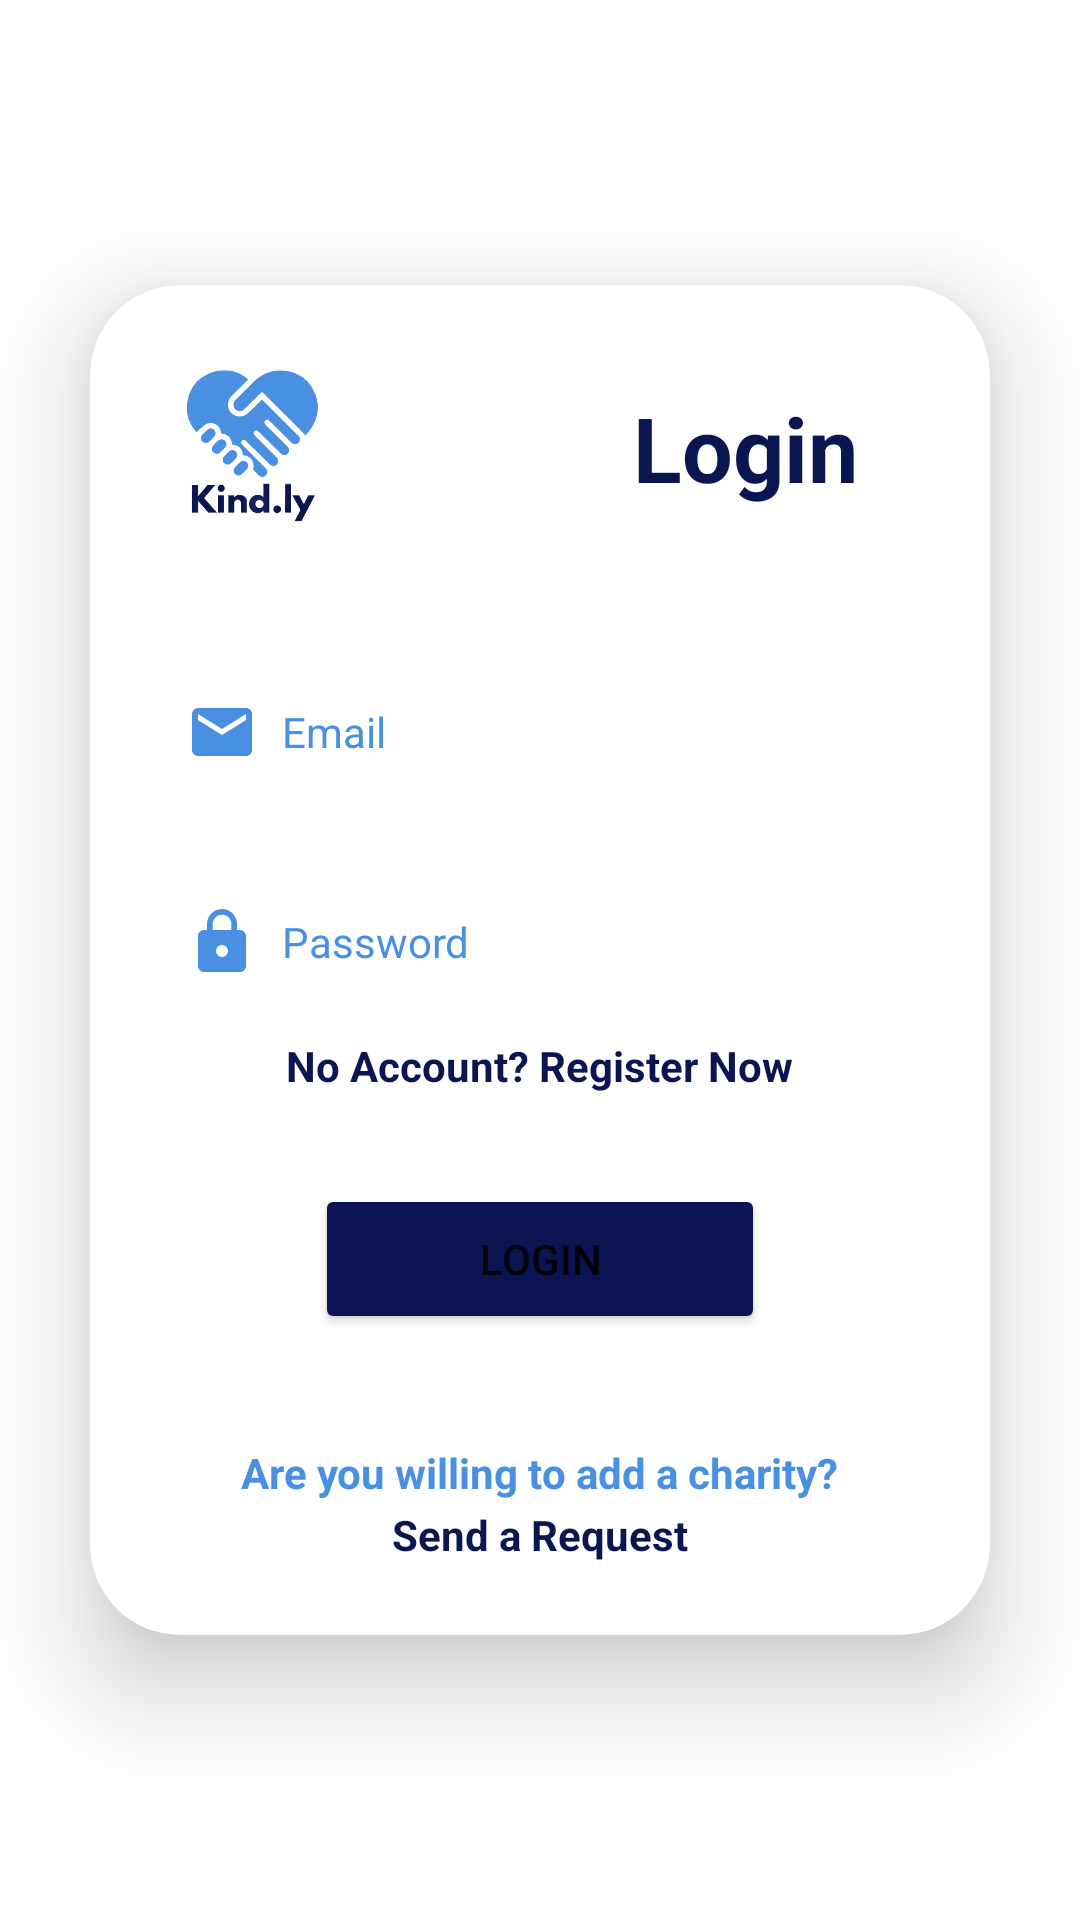

Reconstruct the res/layout file that produces this screen, plus the resources it refers to.
<!-- AndroidManifest.xml: application theme Theme.Kindly -->
<!-- res/layout/activity_login.xml -->
<?xml version="1.0" encoding="utf-8"?>
<androidx.constraintlayout.widget.ConstraintLayout xmlns:android="http://schemas.android.com/apk/res/android"
    xmlns:app="http://schemas.android.com/apk/res-auto"
    xmlns:tools="http://schemas.android.com/tools"
    android:layout_width="match_parent"
    android:layout_height="match_parent"

    tools:context=".LoginActivity">


    <androidx.cardview.widget.CardView
        android:id="@+id/loginCardView"
        android:layout_width="match_parent"
        android:layout_height="wrap_content"
        android:layout_margin="30dp"
        android:background="@color/white"
        app:cardCornerRadius="30dp"
        app:cardElevation="20dp"
        app:layout_constraintBottom_toBottomOf="parent"
        app:layout_constraintEnd_toEndOf="parent"
        app:layout_constraintStart_toStartOf="parent"
        app:layout_constraintTop_toTopOf="parent">

        <LinearLayout
            android:layout_width="match_parent"
            android:layout_height="wrap_content"
            android:layout_gravity="center_horizontal"
            android:orientation="vertical"
            android:padding="24dp">

            <androidx.appcompat.widget.LinearLayoutCompat
                android:layout_width="match_parent"
                android:layout_height="wrap_content">

                <ImageView
                    android:id="@+id/loginImageView"
                    android:layout_width="60dp"
                    android:layout_height="60dp"
                    android:src="@drawable/imgapplogo"></ImageView>

                <TextView
                    android:id="@+id/tvLogin"
                    android:layout_width="match_parent"
                    android:layout_height="match_parent"
                    android:layout_marginEnd="20dp"
                    android:paddingTop="10dp"
                    android:paddingBottom="10dp"
                    android:text="Login"
                    android:textAlignment="viewEnd"
                    android:textColor="@color/dark_blue"
                    android:textSize="30dp"
                    android:textStyle="bold"></TextView>

            </androidx.appcompat.widget.LinearLayoutCompat>

            <EditText
                android:id="@+id/edtText_login_email"
                android:layout_width="match_parent"
                android:layout_height="50dp"
                android:layout_marginTop="40dp"
                android:background="@drawable/user_edittext"
                android:drawableLeft="@drawable/baseline_email_24"
                android:drawablePadding="8dp"
                android:hint="Email"
                android:inputType="textEmailAddress"
                android:padding="8dp"
                android:textColor="@color/light_blue"
                android:textColorHighlight="@color/black"
                android:textColorHint="@color/light_blue"
                android:textSize="14sp" />

            <EditText
                android:id="@+id/edtText_login_password"
                android:layout_width="match_parent"
                android:layout_height="50dp"
                android:layout_marginTop="20dp"
                android:background="@drawable/user_edittext"
                android:drawableLeft="@drawable/baseline_lock_24"
                android:drawablePadding="8dp"
                android:hint="Password"
                android:inputType="textPassword"
                android:padding="8dp"
                android:textColor="@color/light_blue"
                android:textColorHighlight="@color/black"
                android:textColorHint="@color/light_blue"
                android:textSize="14sp" />

            <LinearLayout
                android:layout_width="match_parent"
                android:layout_height="match_parent"
                android:gravity="center_horizontal"
                android:orientation="vertical">

                <TextView
                    android:id="@+id/tv_register_now"
                    android:layout_width="wrap_content"
                    android:layout_height="wrap_content"
                    android:layout_marginTop="20px"
                    android:layout_weight="1"
                    android:text="No Account? Register Now"
                    android:textColor="@color/dark_blue"
                    android:textStyle="bold" />

                <Button
                    android:id="@+id/btn_login"
                    android:layout_width="@dimen/btnWidth"
                    android:layout_height="@dimen/btnHeight"
                    android:layout_marginTop="30dp"
                    android:layout_marginBottom="30dp"
                    android:backgroundTint="@color/dark_blue"
                    android:onClick="registeredCustomerHome"
                    android:text="Login"
                    android:textSize="14sp">

                </Button>

                <TextView
                    android:layout_width="wrap_content"
                    android:layout_height="wrap_content"
                    android:layout_marginTop="20px"
                    android:layout_weight="1"
                    android:text="Are you willing to add a charity?"
                    android:textColor="@color/light_blue"
                    android:textStyle="bold" />
                <TextView
                    android:id="@+id/tv_sendRequest"
                    android:layout_width="wrap_content"
                    android:layout_height="wrap_content"
                    android:layout_marginTop="5px"
                    android:layout_weight="1"
                    android:text="Send a Request"
                    android:textColor="@color/dark_blue"
                    android:textStyle="bold" />


            </LinearLayout>

        </LinearLayout>

    </androidx.cardview.widget.CardView>




</androidx.constraintlayout.widget.ConstraintLayout>
<!-- resources referenced by this layout -->
<resources>
  <color name="black">#FF000000</color>
  <color name="dark_blue">#0A1551</color>
  <color name="light_blue">#4A90E2</color>
  <color name="white">#FFFFFFFF</color>
  <dimen name="btnHeight">50dp</dimen>
  <dimen name="btnWidth">150dp</dimen>
  <!-- drawable baseline_email_24 (drawable) -->
  <vector android:height="24dp" android:tint="#4A90E2"
      android:viewportHeight="24" android:viewportWidth="24"
      android:width="24dp" xmlns:android="http://schemas.android.com/apk/res/android">
      <path android:fillColor="@android:color/white" android:pathData="M20,4L4,4c-1.1,0 -1.99,0.9 -1.99,2L2,18c0,1.1 0.9,2 2,2h16c1.1,0 2,-0.9 2,-2L22,6c0,-1.1 -0.9,-2 -2,-2zM20,8l-8,5 -8,-5L4,6l8,5 8,-5v2z"/>
  </vector>
  <!-- drawable baseline_lock_24 (drawable) -->
  <vector android:height="24dp" android:tint="#4A90E2"
      android:viewportHeight="24" android:viewportWidth="24"
      android:width="24dp" xmlns:android="http://schemas.android.com/apk/res/android">
      <path android:fillColor="@android:color/white" android:pathData="M18,8h-1L17,6c0,-2.76 -2.24,-5 -5,-5S7,3.24 7,6v2L6,8c-1.1,0 -2,0.9 -2,2v10c0,1.1 0.9,2 2,2h12c1.1,0 2,-0.9 2,-2L20,10c0,-1.1 -0.9,-2 -2,-2zM12,17c-1.1,0 -2,-0.9 -2,-2s0.9,-2 2,-2 2,0.9 2,2 -0.9,2 -2,2zM15.1,8L8.9,8L8.9,6c0,-1.71 1.39,-3.1 3.1,-3.1 1.71,0 3.1,1.39 3.1,3.1v2z"/>
  </vector>
  <!-- drawable imgapplogo: png bitmap (drawable, 18138 bytes) -->
  <style name="Theme.Kindly" parent="Theme.MaterialComponents.DayNight.NoActionBar">
  
      </style>
</resources>
